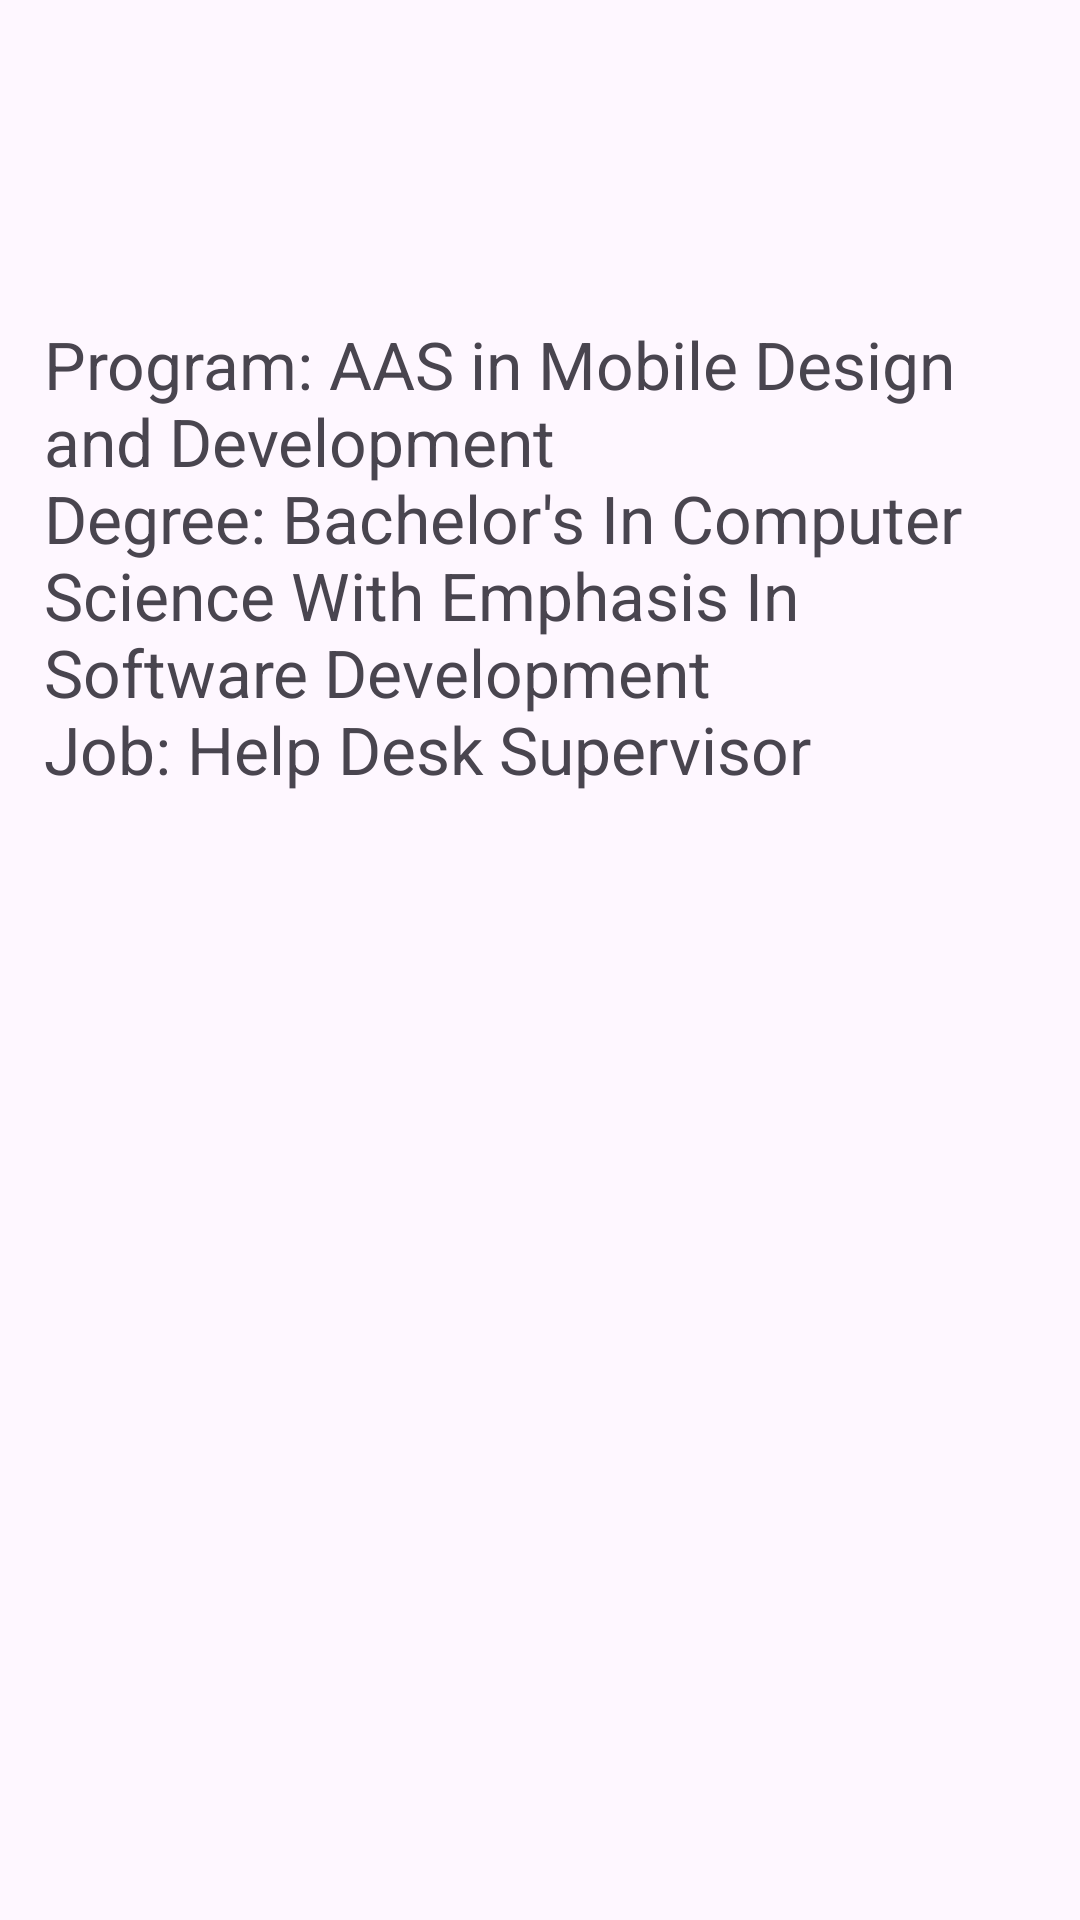

Reconstruct the res/layout file that produces this screen, plus the resources it refers to.
<!-- AndroidManifest.xml: application theme Theme.ConnectingInterfaces -->
<!-- res/layout/activity_about_me.xml -->
<?xml version="1.0" encoding="utf-8"?>
<androidx.constraintlayout.widget.ConstraintLayout xmlns:android="http://schemas.android.com/apk/res/android"
    xmlns:app="http://schemas.android.com/apk/res-auto"
    xmlns:tools="http://schemas.android.com/tools"
    android:layout_width="match_parent"
    android:layout_height="match_parent"
    tools:context=".AboutMe">

    <TextView
        android:id="@+id/textAboutMe"
        android:layout_width="331dp"
        android:layout_height="158dp"
        android:text="@string/about_me"
        android:textSize="@dimen/about_me"
        app:layout_constraintBottom_toBottomOf="parent"
        app:layout_constraintEnd_toEndOf="parent"
        app:layout_constraintStart_toStartOf="parent"
        app:layout_constraintTop_toTopOf="parent"
        app:layout_constraintVertical_bias="0.221" />
</androidx.constraintlayout.widget.ConstraintLayout>
<!-- resources referenced by this layout -->
<resources>
  <dimen name="about_me">22sp</dimen>
  <string name="about_me">Program: AAS in Mobile Design and Development\nDegree: Bachelor\'s In Computer Science With Emphasis In Software Development\nJob: Help Desk Supervisor</string>
  <style name="Theme.ConnectingInterfaces" parent="Base.Theme.ConnectingInterfaces" />
  <style name="Base.Theme.ConnectingInterfaces" parent="Theme.Material3.DayNight.NoActionBar">
          
          
      </style>
</resources>
